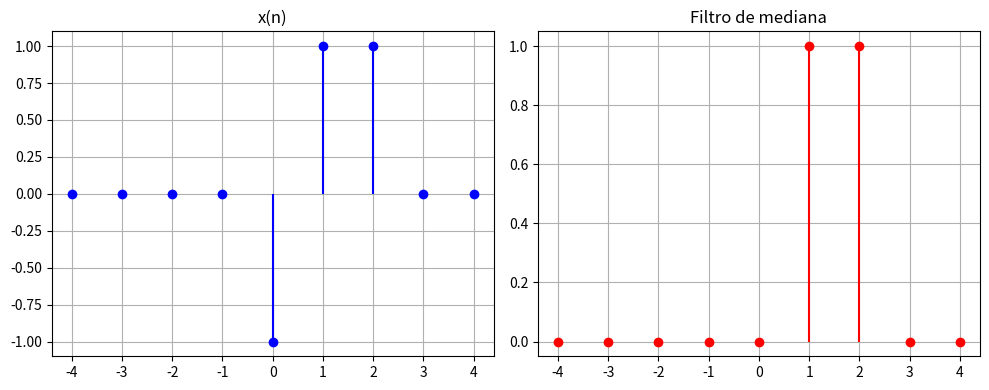

Recreate this plot in Python. (Note: this script raises an exception after producing the figure.)
import numpy as np
import matplotlib.pyplot as plt


def deltaK(n):
    return np.where(n == 0, 1, 0)


def x(n):
    return -deltaK(n) + deltaK(n - 1) + deltaK(n - 2)


def median_filter(x, window_size):
    filtered = np.copy(x)
    half_window = window_size // 2
    for i in range(len(x)):
        start = max(0, i - half_window)
        end = min(len(x), i + half_window + 1)
        filtered[i] = np.median(x[start:end])
    return filtered


n = np.arange(-4, 5)
x_n = x(n)
window_size = 3
y = median_filter(x_n, window_size)

fig, axs = plt.subplots(1, 2, figsize=(10, 4))

axs[0].stem(n, x_n, linefmt="b-", markerfmt="bo", basefmt=" ")
axs[0].set_title("x(n)")
axs[0].grid(True)

axs[1].stem(n, y, linefmt="r-", markerfmt="ro", basefmt=" ")
axs[1].set_title("Filtro de mediana")
axs[1].grid(True)

plt.tight_layout()
plt.savefig("output/ej4-b.png")
